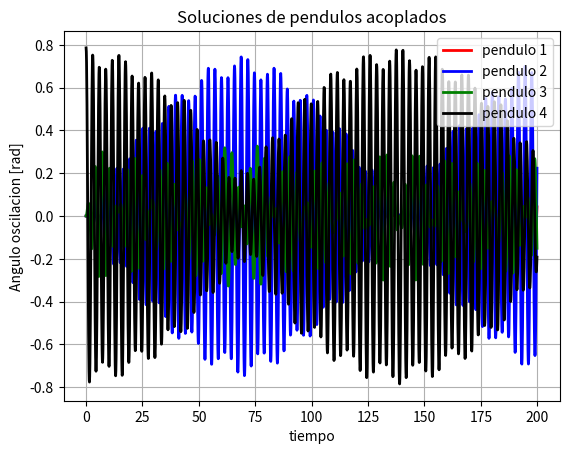

Write Python code to recreate this figure.
#!/usr/bin/env python
#==========================================================
# DEMOSTRACION 3: Parte 1
# Solucion numerica de 4 pendulos simples acoplados
#==========================================================
from __future__ import division
import numpy as np
import matplotlib.pylab as plt
import scipy.integrate as integ

#Ecuaciones de movimiento
def dF(Y, t):
    #Valor anterior de theta pendulo 1
    theta1 = Y[0]
    #Valor anterior de omega pendulo 1
    omega1 = Y[1]
    #Valor anterior de la tension pendulo 1
    tension1 = Y[2]
    
    #Valor anterior de theta pendulo 2
    theta2 = Y[3]
    #Valor anterior de omega pendulo 2
    omega2 = Y[4]
    #Valor anterior de la tension pendulo 2
    tension2 = Y[5]
    
    #Valor anterior de theta pendulo 3
    theta3 = Y[6]
    #Valor anterior de omega pendulo 3
    omega3 = Y[7]
    #Valor anterior de la tension pendulo 3
    tension3 = Y[8]
    
    #Valor anterior de theta pendulo 4
    theta4 = Y[9]
    #Valor anterior de omega pendulo 4
    omega4 = Y[10]
    #Valor anterior de la tension pendulo 4
    tension4 = Y[11]
    
    #Derivada de theta pendulo 1
    Dtheta1 = omega1
    #Derivada de omega pendulo 1
    Domega1 = -(g/l1)*np.sin( theta1 ) + \
    f*(g/l1)*( theta2 )*np.cos( theta1 )
    #Derivada de la tension pendulo 1
    Dtension1 = -3*omega1*(-m*g*np.sin( theta1 ) + \
    f*m*g*( theta2 )*np.cos( theta1 )) + \
    f*m*g*( omega2 )*np.sin( theta1 )
    
    #Derivada de theta pendulo 2
    Dtheta2 = omega2
    #Derivada de omega pendulo 2
    Domega2 = -(g/l2)*np.sin( theta2 ) + \
    f*(g/l2)*( theta1 + theta3 )*np.cos( theta2 )
    #Derivada de la tension pendulo 2
    Dtension2 = -3*omega2*(-m*g*np.sin( theta2 ) + \
    f*m*g*( theta1 + theta3 )*np.cos( theta2 )) + \
    f*m*g*( omega1 + omega3 )*np.sin( theta2 )
    
    #Derivada de theta pendulo 3
    Dtheta3 = omega3
    #Derivada de omega pendulo 3
    Domega3 = -(g/l3)*np.sin( theta3 ) + \
    f*(g/l3)*( theta2 + theta4 )*np.cos( theta3 )
    #Derivada de la tension pendulo 3
    Dtension3 = -3*omega3*(-m*g*np.sin( theta3 ) + \
    f*m*g*( theta2 + theta4 )*np.cos( theta3 )) + \
    f*m*g*( omega2 + omega4 )*np.sin( theta3 )
    
    #Derivada de theta pendulo 4
    Dtheta4 = omega4
    #Derivada de omega pendulo 4
    Domega4 = -(g/l4)*np.sin( theta4 ) + \
    f*(g/l4)*( theta3 )*np.cos( theta4 )
    #Derivada de la tension pendulo 4
    Dtension4 = -3*omega4*(-m*g*np.sin( theta4 ) + \
    f*m*g*( theta3 )*np.cos( theta4 )) + \
    f*m*g*( omega3 )*np.sin( theta4 )
    
    return (Dtheta1, Domega1, Dtension1, \
    Dtheta2, Domega2, Dtension2, \
    Dtheta3, Domega3, Dtension3, \
    Dtheta4, Domega4, Dtension4)
    
#Gravedad
g = 9.8
#Masa de todos los pendulos
m = 1.
#Longitud pendulo 1
l1 = 1.0
#Longitud pendulo 2
l2 = 2.0
#Longitud pendulo 3
l3 = 3.0
#Longitud pendulo 4
l4 = 2.0
#Factor de acoplamiento 
f = 0.1
#Tiempos
tiempo = np.arange( 0, 200, 0.1 )
    

#SOLUCION NUMERICA
#Condicion inicial pendulo 1
#Angulo inicial
theta1_t0 = 0.0
#Velocidad angular inicial
omega1_t0 = 0.0
#Tension inicial
tension1_t0 = m*l1*omega1_t0**2 + m*g*np.cos( theta1_t0 )

#Condicion inicial pendulo 2
#Angulo inicial
theta2_t0 = 0.0
#Velocidad angular inicial
omega2_t0 = 0.0
#Tension inicial
tension2_t0 = m*l2*omega2_t0**2 + m*g*np.cos( theta2_t0 )

#Condicion inicial pendulo 3
#Angulo inicial
theta3_t0 = 0.0
#Velocidad angular inicial
omega3_t0 = 0.0
#Tension inicial
tension3_t0 = m*l3*omega3_t0**2 + m*g*np.cos( theta3_t0 )

#Condicion inicial pendulo 4
#Angulo inicial
theta4_t0 = np.pi/4
#Velocidad angular inicial
omega4_t0 = 0.0
#Tension inicial
tension4_t0 = m*l3*omega3_t0**2 + m*g*np.cos( theta3_t0 )

#Condiciones iniciales de todos los pendulos
cond_ini = ( theta1_t0, omega1_t0, tension1_t0, \
theta2_t0, omega2_t0, tension2_t0,\
theta3_t0, omega3_t0, tension3_t0,
theta4_t0, omega4_t0, tension4_t0)
#Solucion numerica de todos los pendulos
theta1_t, omega1_t, tension1_t, \
theta2_t, omega2_t, tension2_t, \
theta3_t, omega3_t, tension3_t, \
theta4_t, omega4_t, tension4_t = \
np.transpose( integ.odeint( dF, cond_ini, tiempo ) )

#Guardado de resultados en archivo externo
datos = np.transpose((tiempo, theta1_t, theta2_t, \
theta3_t, theta4_t))
np.savetxt( 'amplitudes.txt', datos )

#Grafica de las soluciones
plt.plot( tiempo, theta1_t, label = 'pendulo 1', \
color='red', linewidth = 2 )
plt.plot( tiempo, theta2_t, label = 'pendulo 2', \
color='blue', linewidth = 2 )
plt.plot( tiempo, theta3_t, label = 'pendulo 3', \
color='green', linewidth = 2 )
plt.plot( tiempo, theta4_t, label = 'pendulo 4', \
color='black', linewidth = 2 )

#Formato de grafica
plt.title('Soluciones de pendulos acoplados')
plt.xlabel('tiempo')
plt.ylabel('Angulo oscilacion [rad]')
plt.grid()
plt.legend()
plt.show()